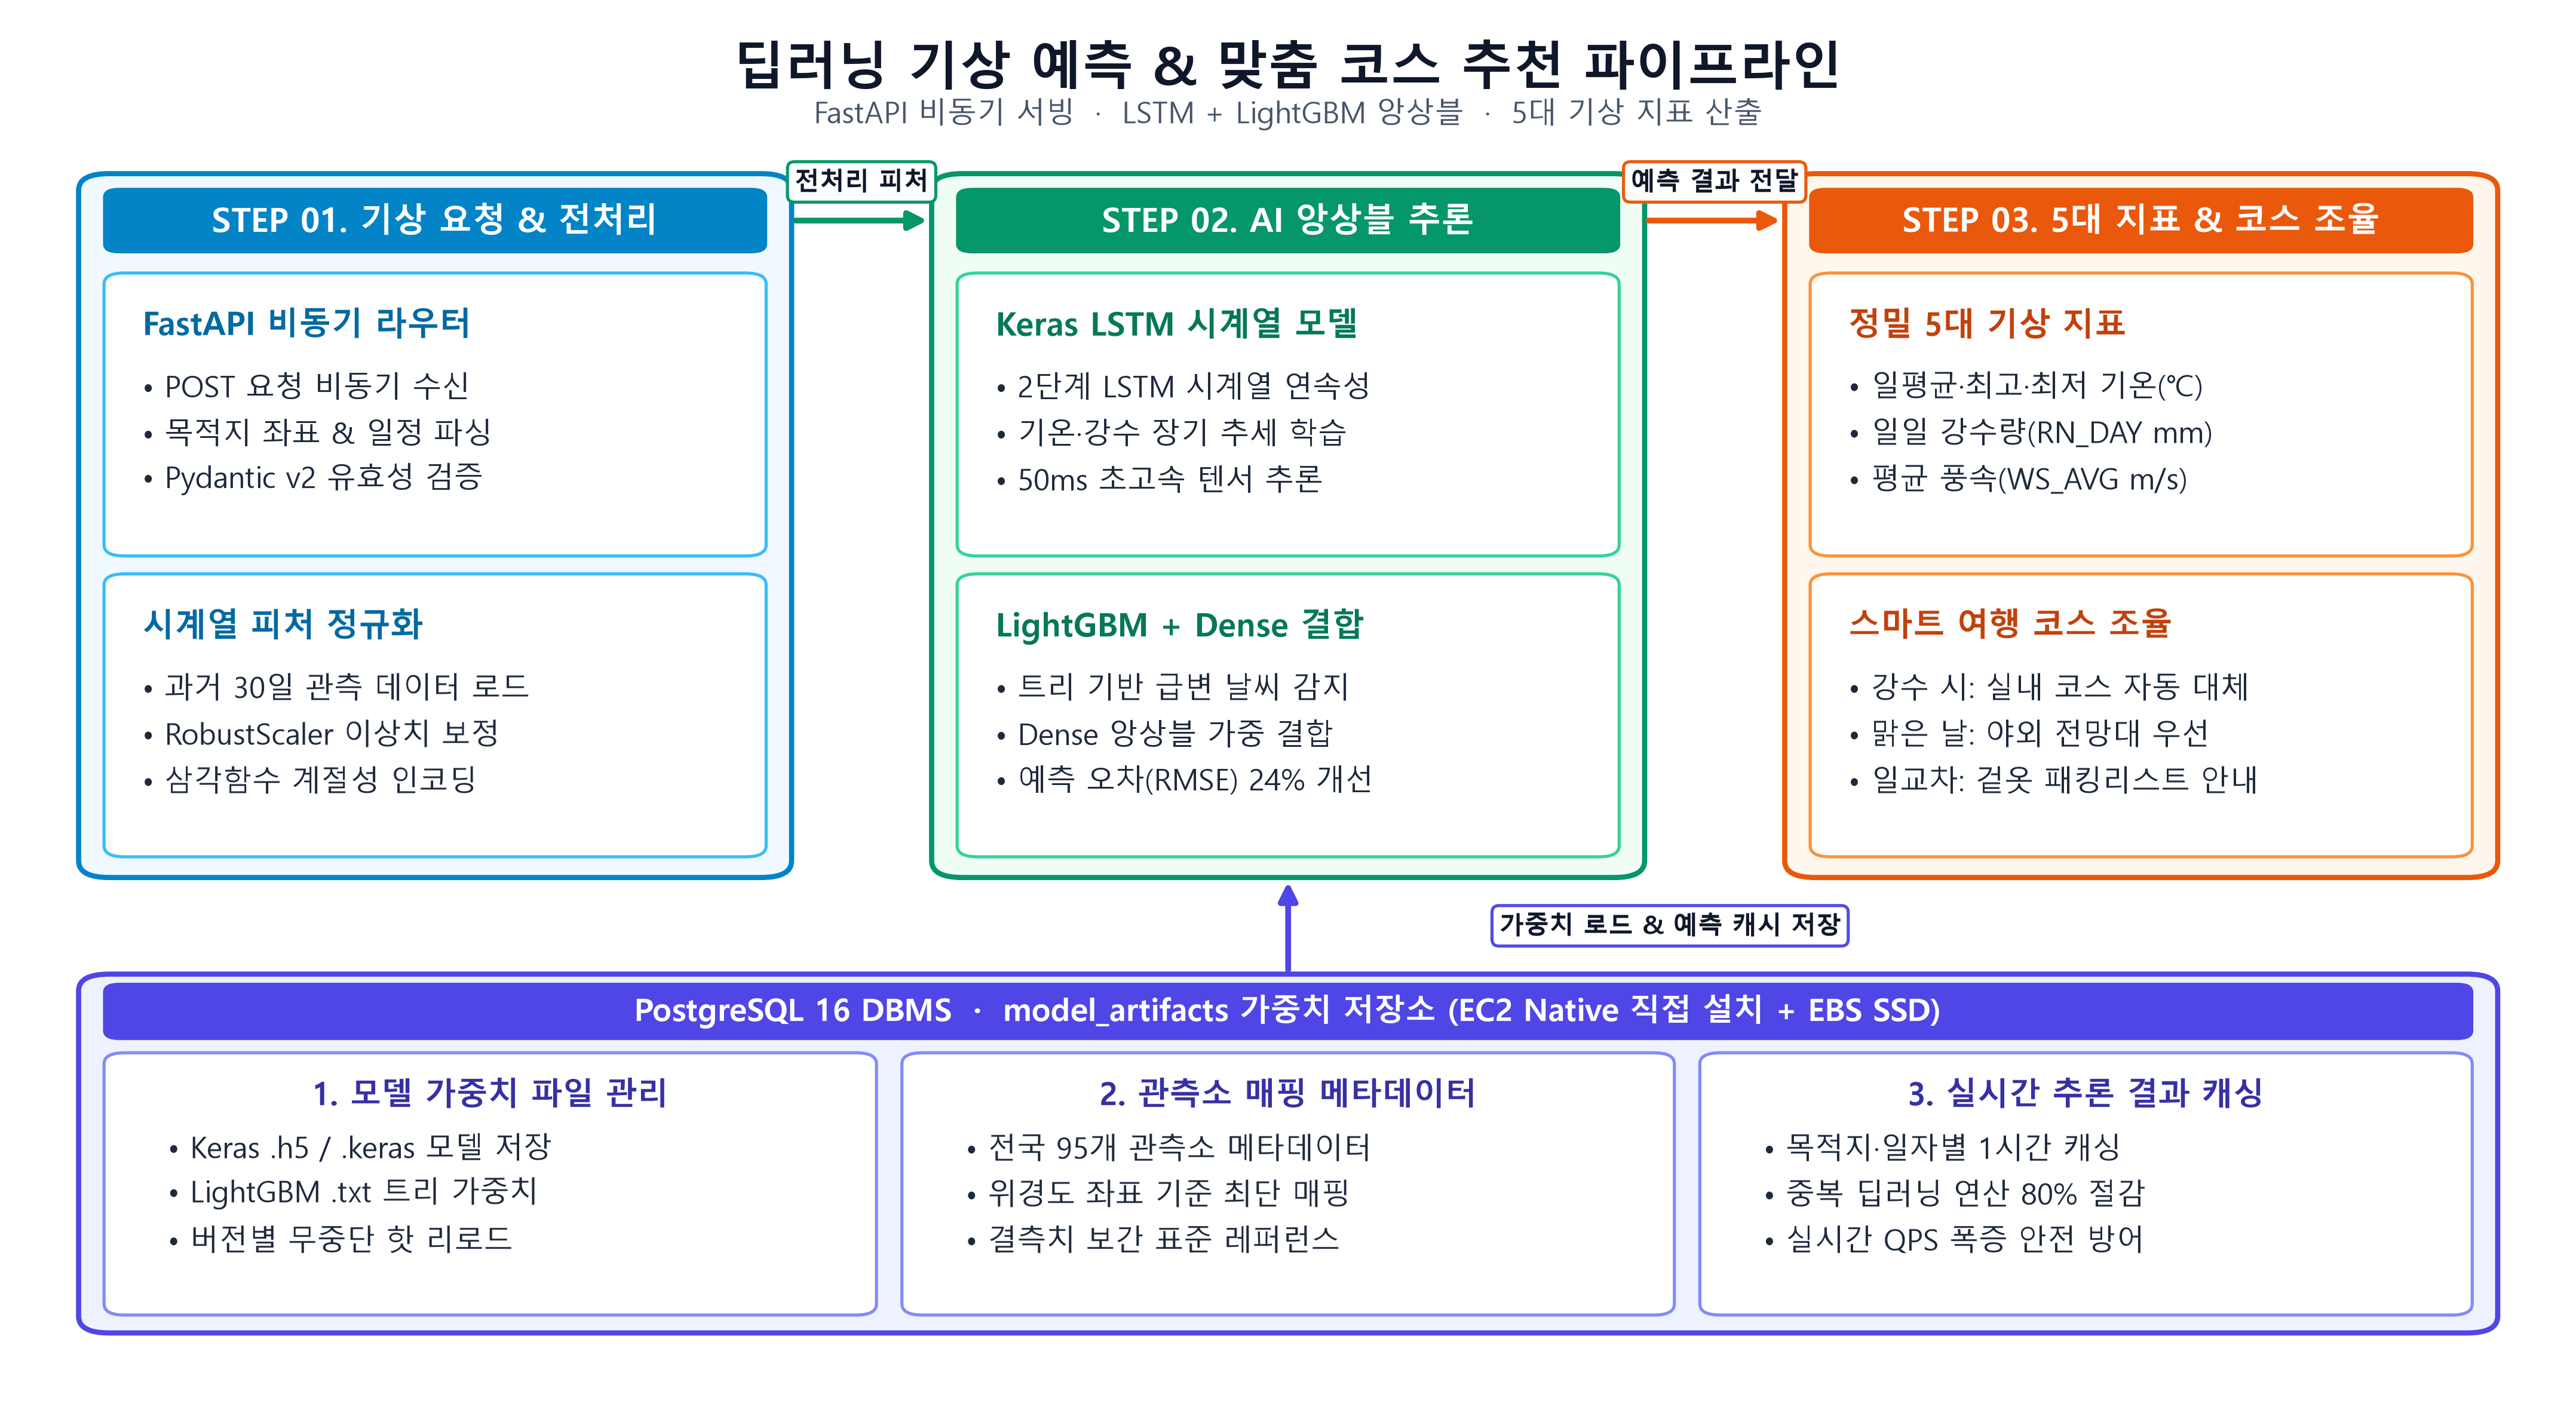

Reproduce this figure in Python.
# -*- coding: utf-8 -*-
import os, time, shutil, tempfile
import matplotlib.pyplot as plt
import matplotlib.patches as patches
from matplotlib.patches import FancyBboxPatch

plt.rcParams['font.family'] = 'Malgun Gothic'
plt.rcParams['axes.unicode_minus'] = False

fig = plt.figure(figsize=(22, 12), dpi=250, facecolor='#FFFFFF')
ax = fig.add_subplot(111)
ax.set_facecolor('#FFFFFF')
ax.set_xlim(0, 100)
ax.set_ylim(0, 100)
ax.axis('off')

def draw_box(x, y, w, h, bg_color, border_color, border_width=2.5, radius=1.0):
    box = FancyBboxPatch(
        (x, y), w, h,
        boxstyle=f"round,pad=0.0,rounding_size={radius}",
        facecolor=bg_color,
        edgecolor=border_color,
        linewidth=border_width,
        zorder=2
    )
    ax.add_patch(box)
    return box

def draw_arrow(start, end, color='#0284C7', width=2.8, label="", label_pos=0.5, label_offset=(0, 2.2), fontsize=12.0):
    arrow = patches.FancyArrowPatch(
        start, end,
        arrowstyle="-|>",
        color=color,
        linewidth=width,
        mutation_scale=18,
        zorder=4
    )
    ax.add_patch(arrow)
    if label:
        mid_x = start[0] + (end[0] - start[0]) * label_pos + label_offset[0]
        mid_y = start[1] + (end[1] - start[1]) * label_pos + label_offset[1]
        ax.text(
            mid_x, mid_y, label,
            color='#0F172A', fontsize=fontsize, fontweight='bold',
            ha='center', va='center', zorder=5,
            bbox=dict(boxstyle="round,pad=0.28", facecolor="#FFFFFF", edgecolor=color, alpha=0.98, lw=1.5)
        )

# 타이틀
ax.text(50, 96.2, "딥러닝 기상 예측 & 맞춤 코스 추천 파이프라인", 
        fontsize=25, fontweight='bold', color='#0F172A', ha='center', va='center')
ax.text(50, 92.8, "FastAPI 비동기 서빙  ·  LSTM + LightGBM 앙상블  ·  5대 기상 지표 산출", 
        fontsize=14.0, color='#475569', ha='center', va='center')

box_w = 28.0
box_h = 51.0
gap_x = 5.5
start_x = 2.5

# STEP 01
x1 = start_x
draw_box(x1, 37.5, box_w, box_h, '#F0F9FF', '#0284C7', border_width=2.5, radius=1.2)
draw_box(x1 + 1.0, 82.8, box_w - 2.0, 4.6, '#0284C7', '#0284C7', border_width=1.0, radius=0.6)
ax.text(x1 + box_w/2, 85.1, "STEP 01. 기상 요청 & 전처리", fontsize=16.0, fontweight='bold', color='#FFFFFF', ha='center', va='center')

draw_box(x1 + 1.0, 60.8, box_w - 2.0, 20.5, '#FFFFFF', '#38BDF8', border_width=1.5, radius=0.8)
ax.text(x1 + 2.5, 78.8, "FastAPI 비동기 라우터", fontsize=15.5, fontweight='bold', color='#0369A1', va='top')
t1_a = "• POST 요청 비동기 수신\n• 목적지 좌표 & 일정 파싱\n• Pydantic v2 유효성 검증"
ax.text(x1 + 2.5, 74.8, t1_a, fontsize=14.2, color='#1E293B', linespacing=1.58, va='top')

draw_box(x1 + 1.0, 39.0, box_w - 2.0, 20.5, '#FFFFFF', '#38BDF8', border_width=1.5, radius=0.8)
ax.text(x1 + 2.5, 57.0, "시계열 피처 정규화", fontsize=15.5, fontweight='bold', color='#0369A1', va='top')
t1_b = "• 과거 30일 관측 데이터 로드\n• RobustScaler 이상치 보정\n• 삼각함수 계절성 인코딩"
ax.text(x1 + 2.5, 53.0, t1_b, fontsize=14.2, color='#1E293B', linespacing=1.58, va='top')

# STEP 02
x2 = x1 + box_w + gap_x
draw_box(x2, 37.5, box_w, box_h, '#F0FDF4', '#059669', border_width=2.5, radius=1.2)
draw_box(x2 + 1.0, 82.8, box_w - 2.0, 4.6, '#059669', '#059669', border_width=1.0, radius=0.6)
ax.text(x2 + box_w/2, 85.1, "STEP 02. AI 앙상블 추론", fontsize=16.0, fontweight='bold', color='#FFFFFF', ha='center', va='center')

draw_box(x2 + 1.0, 60.8, box_w - 2.0, 20.5, '#FFFFFF', '#34D399', border_width=1.5, radius=0.8)
ax.text(x2 + 2.5, 78.8, "Keras LSTM 시계열 모델", fontsize=15.5, fontweight='bold', color='#047857', va='top')
t2_a = "• 2단계 LSTM 시계열 연속성\n• 기온·강수 장기 추세 학습\n• 50ms 초고속 텐서 추론"
ax.text(x2 + 2.5, 74.8, t2_a, fontsize=14.2, color='#1E293B', linespacing=1.58, va='top')

draw_box(x2 + 1.0, 39.0, box_w - 2.0, 20.5, '#FFFFFF', '#34D399', border_width=1.5, radius=0.8)
ax.text(x2 + 2.5, 57.0, "LightGBM + Dense 결합", fontsize=15.5, fontweight='bold', color='#047857', va='top')
t2_b = "• 트리 기반 급변 날씨 감지\n• Dense 앙상블 가중 결합\n• 예측 오차(RMSE) 24% 개선"
ax.text(x2 + 2.5, 53.0, t2_b, fontsize=14.2, color='#1E293B', linespacing=1.58, va='top')

# STEP 03
x3 = x2 + box_w + gap_x
draw_box(x3, 37.5, box_w, box_h, '#FFF7ED', '#EA580C', border_width=2.5, radius=1.2)
draw_box(x3 + 1.0, 82.8, box_w - 2.0, 4.6, '#EA580C', '#EA580C', border_width=1.0, radius=0.6)
ax.text(x3 + box_w/2, 85.1, "STEP 03. 5대 지표 & 코스 조율", fontsize=16.0, fontweight='bold', color='#FFFFFF', ha='center', va='center')

draw_box(x3 + 1.0, 60.8, box_w - 2.0, 20.5, '#FFFFFF', '#FB923C', border_width=1.5, radius=0.8)
ax.text(x3 + 2.5, 78.8, "정밀 5대 기상 지표", fontsize=15.5, fontweight='bold', color='#C2410C', va='top')
t3_a = "• 일평균·최고·최저 기온(℃)\n• 일일 강수량(RN_DAY mm)\n• 평균 풍속(WS_AVG m/s)"
ax.text(x3 + 2.5, 74.8, t3_a, fontsize=14.2, color='#1E293B', linespacing=1.58, va='top')

draw_box(x3 + 1.0, 39.0, box_w - 2.0, 20.5, '#FFFFFF', '#FB923C', border_width=1.5, radius=0.8)
ax.text(x3 + 2.5, 57.0, "스마트 여행 코스 조율", fontsize=15.5, fontweight='bold', color='#C2410C', va='top')
t3_b = "• 강수 시: 실내 코스 자동 대체\n• 맑은 날: 야외 전망대 우선\n• 일교차: 겉옷 패킹리스트 안내"
ax.text(x3 + 2.5, 53.0, t3_b, fontsize=14.2, color='#1E293B', linespacing=1.58, va='top')

# 상단 화살표
draw_arrow((x1 + box_w, 85.1), (x2, 85.1), color='#059669', width=2.8, 
           label="전처리 피처", label_offset=(0, 2.8), fontsize=12.0)
draw_arrow((x2 + box_w, 85.1), (x3, 85.1), color='#EA580C', width=2.8, 
           label="예측 결과 전달", label_offset=(0, 2.8), fontsize=12.0)

# 하단 DB 박스
db_w = 95.0
db_x = start_x
draw_box(db_x, 4.5, db_w, 26.0, '#EEF2FF', '#4F46E5', border_width=2.5, radius=1.2)
draw_box(db_x + 1.0, 25.8, db_w - 2.0, 4.0, '#4F46E5', '#4F46E5', border_width=1.0, radius=0.6)
ax.text(50, 27.8, "PostgreSQL 16 DBMS  ·  model_artifacts 가중치 저장소 (EC2 Native 직접 설치 + EBS SSD)", 
        fontsize=15.0, fontweight='bold', color='#FFFFFF', ha='center', va='center')

col_w = (db_w - 4.0) / 3

# 카드 1
c1_x = db_x + 1.0
draw_box(c1_x, 5.8, col_w, 19.0, '#FFFFFF', '#818CF8', border_width=1.5, radius=0.8)
ax.text(c1_x + col_w/2, 23.0, "1. 모델 가중치 파일 관리", fontsize=15.2, fontweight='bold', color='#3730A3', ha='center', va='top')
t_c1 = "• Keras .h5 / .keras 모델 저장\n• LightGBM .txt 트리 가중치\n• 버전별 무중단 핫 리로드"
ax.text(c1_x + 2.5, 19.6, t_c1, fontsize=14.0, color='#1E293B', linespacing=1.58, va='top')

# 카드 2
c2_x = c1_x + col_w + 1.0
draw_box(c2_x, 5.8, col_w, 19.0, '#FFFFFF', '#818CF8', border_width=1.5, radius=0.8)
ax.text(c2_x + col_w/2, 23.0, "2. 관측소 매핑 메타데이터", fontsize=15.2, fontweight='bold', color='#3730A3', ha='center', va='top')
t_c2 = "• 전국 95개 관측소 메타데이터\n• 위경도 좌표 기준 최단 매핑\n• 결측치 보간 표준 레퍼런스"
ax.text(c2_x + 2.5, 19.6, t_c2, fontsize=14.0, color='#1E293B', linespacing=1.58, va='top')

# 카드 3
c3_x = c2_x + col_w + 1.0
draw_box(c3_x, 5.8, col_w, 19.0, '#FFFFFF', '#818CF8', border_width=1.5, radius=0.8)
ax.text(c3_x + col_w/2, 23.0, "3. 실시간 추론 결과 캐싱", fontsize=15.2, fontweight='bold', color='#3730A3', ha='center', va='top')
t_c3 = "• 목적지·일자별 1시간 캐싱\n• 중복 딥러닝 연산 80% 절감\n• 실시간 QPS 폭증 안전 방어"
ax.text(c3_x + 2.5, 19.6, t_c3, fontsize=14.0, color='#1E293B', linespacing=1.58, va='top')

draw_arrow((50.0, 30.5), (50.0, 37.5), color='#4F46E5', width=2.8, 
           label="가중치 로드 & 예측 캐시 저장", label_pos=0.5, label_offset=(15.0, 0), fontsize=12.0)

output_path = "diagram_weather_ai.png"
tmp_dir = tempfile.gettempdir()
tmp_file = os.path.join(tmp_dir, f"temp_{os.path.basename(output_path)}")
plt.savefig(tmp_file, dpi=250, bbox_inches='tight', facecolor=fig.get_facecolor(), edgecolor='none')
plt.close(fig)

for _ in range(10):
    try:
        shutil.copy2(tmp_file, output_path)
        break
    except Exception:
        time.sleep(0.3)

if os.path.exists(tmp_file):
    try:
        os.remove(tmp_file)
    except Exception:
        pass

print(f"[SUCCESS] {output_path}")
